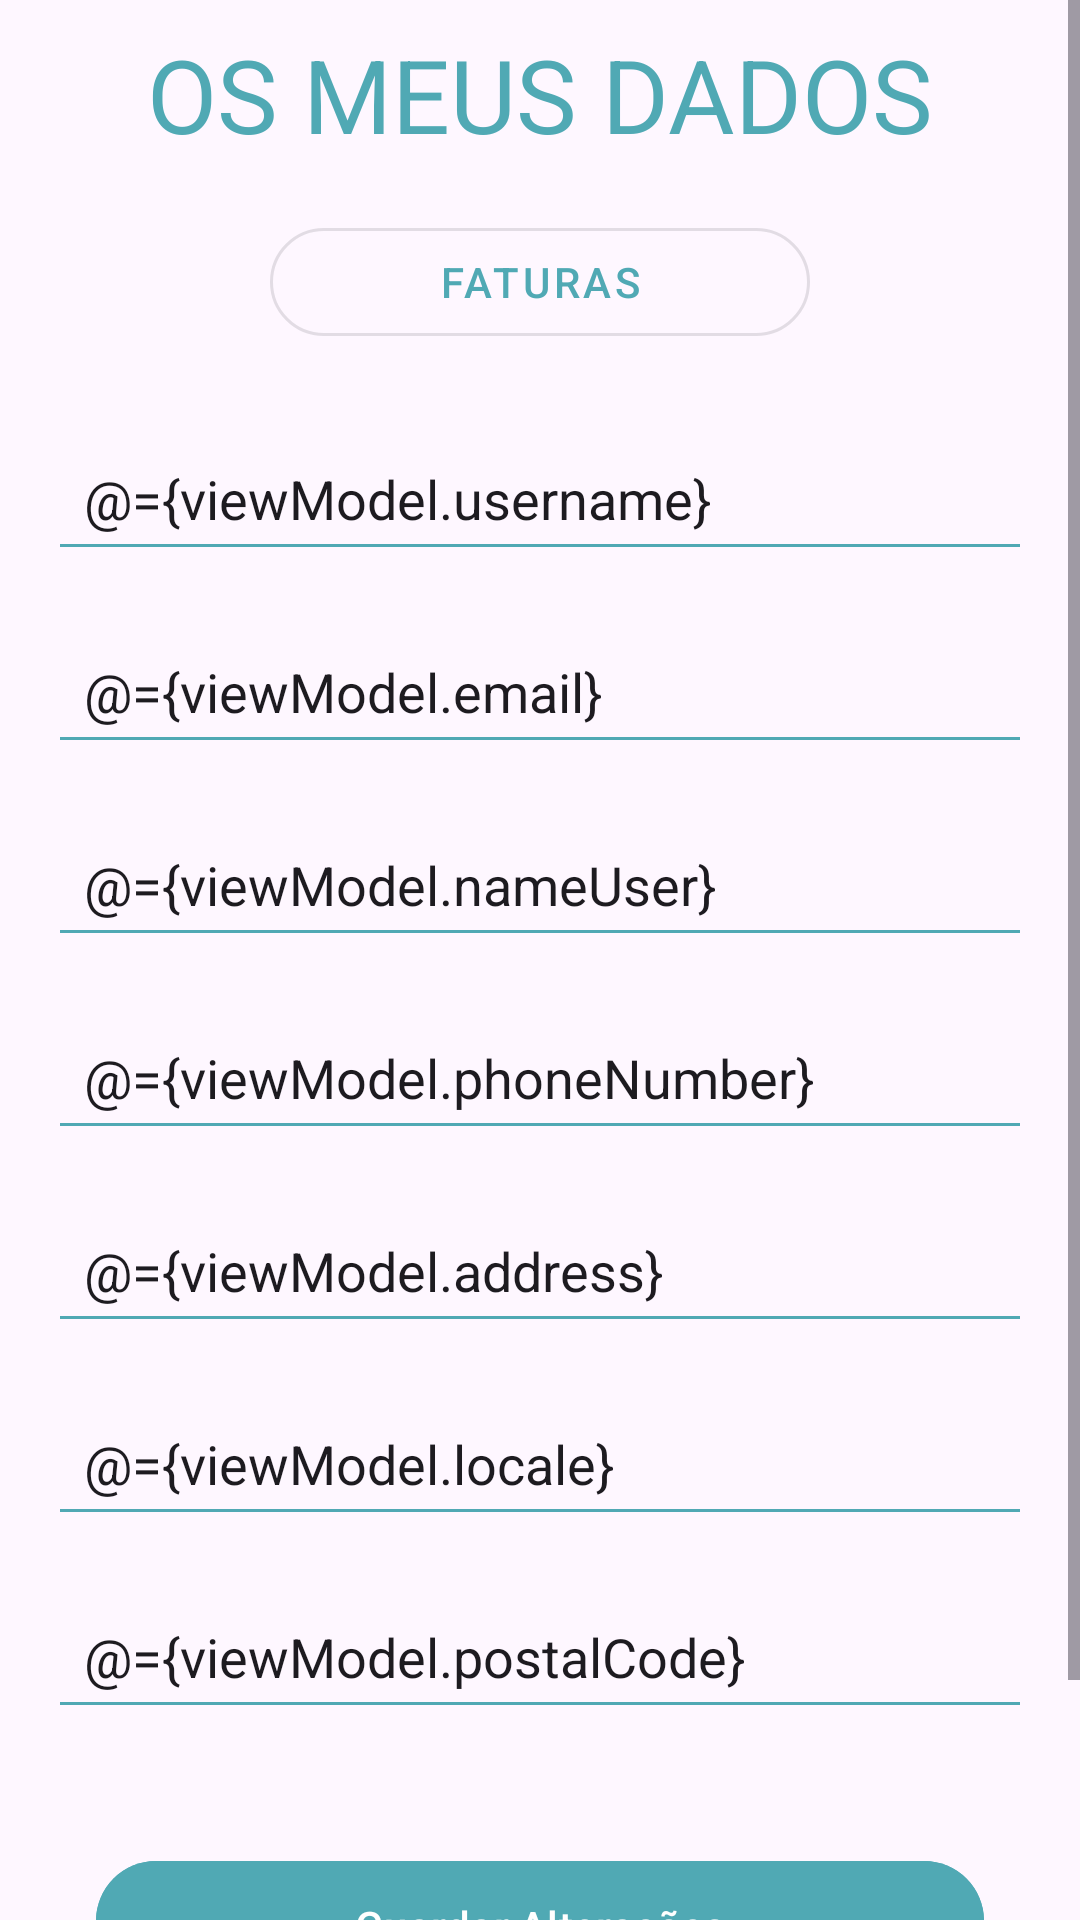

Reconstruct the res/layout file that produces this screen, plus the resources it refers to.
<!-- AndroidManifest.xml: application theme Theme.Refeitorio -->
<!-- res/layout/fragment_profile.xml -->
<?xml version="1.0" encoding="utf-8"?>
<ScrollView
    xmlns:android="http://schemas.android.com/apk/res/android"
    xmlns:tools="http://schemas.android.com/tools"
    xmlns:app="http://schemas.android.com/apk/res-auto"
    tools:context=".ui.activities.home.ProfileFragment"
    android:layout_width="match_parent"
    android:layout_height="match_parent"
    android:fitsSystemWindows="true">

    <LinearLayout
        android:layout_width="match_parent"
        android:layout_height="wrap_content"
        android:layout_gravity="center"
        android:layout_marginHorizontal="16dp"
        android:orientation="vertical">

        <TextView
            android:layout_width="wrap_content"
            android:layout_height="wrap_content"
            android:layout_gravity="center_horizontal"
            android:layout_marginTop="100dp"
            android:text="Os meus dados"
            android:textAllCaps="true"
            android:textColor="#50A9B4"
            android:textSize="34sp"
            android:textStyle="normal" />


        <com.google.android.material.button.MaterialButton
            android:id="@+id/btnFaturas"
            android:layout_width="180dp"
            android:layout_height="wrap_content"
            android:layout_gravity="center"
            android:layout_marginTop="16dp"
            style="@style/Widget.MaterialComponents.Button.OutlinedButton"
            app:cornerRadius="24dp"
            android:text="Faturas"
            />

        <EditText
            android:id="@+id/inputUsername"
            android:layout_width="match_parent"
            android:layout_height="wrap_content"
            android:layout_gravity="center_horizontal"
            android:layout_marginTop="24dp"
            android:backgroundTint="#50A9B4"

            android:hint="Nome de Utilizador"
            android:inputType="text"
            android:padding="12dp"
            android:text="@={viewModel.username}" />

        <EditText
            android:id="@+id/inputEmail"
            android:layout_width="match_parent"
            android:layout_height="wrap_content"
            android:layout_gravity="center_horizontal"
            android:layout_marginTop="16dp"
            android:backgroundTint="#50A9B4"
            android:hint="E-mail"
            android:inputType="textEmailAddress"
            android:padding="12dp"
            android:text="@={viewModel.email}" />


        <EditText
            android:id="@+id/inputName"
            android:layout_width="match_parent"
            android:layout_height="wrap_content"
            android:layout_gravity="center_horizontal"
            android:layout_marginTop="16dp"
            android:backgroundTint="#50A9B4"
            android:hint="Nome"
            android:inputType="text"
            android:padding="12dp"
            android:text="@={viewModel.nameUser}" />

        <EditText
            android:id="@+id/inputPhone"
            android:layout_width="match_parent"
            android:layout_height="wrap_content"
            android:layout_gravity="center_horizontal"
            android:layout_marginTop="16dp"
            android:backgroundTint="#50A9B4"
            android:hint="Nº Telemóvel"
            android:inputType="phone"
            android:padding="12dp"
            android:text="@={viewModel.phoneNumber}" />

        <EditText
            android:id="@+id/inputStreet"
            android:layout_width="match_parent"
            android:layout_height="wrap_content"
            android:layout_gravity="center_horizontal"
            android:layout_marginTop="16dp"
            android:backgroundTint="#50A9B4"
            android:hint="Morada"
            android:inputType="text"
            android:padding="12dp"
            android:text="@={viewModel.address}" />

        <EditText
            android:id="@+id/inputLocal"
            android:layout_width="match_parent"
            android:layout_height="wrap_content"
            android:layout_gravity="center_horizontal"
            android:layout_marginTop="16dp"
            android:backgroundTint="#50A9B4"
            android:hint="Localidade"
            android:inputType="text"
            android:padding="12dp"
            android:text="@={viewModel.locale}" />

        <EditText
            android:id="@+id/inputPostalCode"
            android:layout_width="match_parent"
            android:layout_height="wrap_content"
            android:layout_gravity="center_horizontal"
            android:layout_marginTop="16dp"
            android:backgroundTint="#50A9B4"
            android:hint="Código Postal"
            android:inputType="textPostalAddress"
            android:padding="12dp"
            android:text="@={viewModel.postalCode}" />


        <com.google.android.material.button.MaterialButton
            android:id="@+id/btnSave"
            android:layout_width="match_parent"
            android:layout_height="48dp"
            android:layout_marginHorizontal="16dp"
            android:layout_marginTop="40dp"
            android:backgroundTint="@color/azul"
            android:text="Guardar Alterações"
            android:textColor="#FFFFFF"
            android:textAllCaps="false"
            android:paddingVertical="12dp"/>



        <TextView
            android:id="@+id/txtLogout"
            android:layout_width="wrap_content"
            android:layout_height="wrap_content"
            android:layout_marginTop="24dp"
            android:layout_gravity="center"
            android:textSize="18sp"
            android:padding="12dp"
            android:textColor="@color/red"
            android:text="@string/logout"
            />

    </LinearLayout>

</ScrollView>
<!-- resources referenced by this layout -->
<resources>
  <color name="azul">#50A9B4</color>
  <string name="logout">Logout</string>
  <style name="Theme.Refeitorio" parent="Base.Theme.Refeitorio" />
  <style name="Base.Theme.Refeitorio" parent="Theme.Material3.DayNight.NoActionBar">
          
          <item name="colorPrimary">@color/azul</item>
      </style>
</resources>
